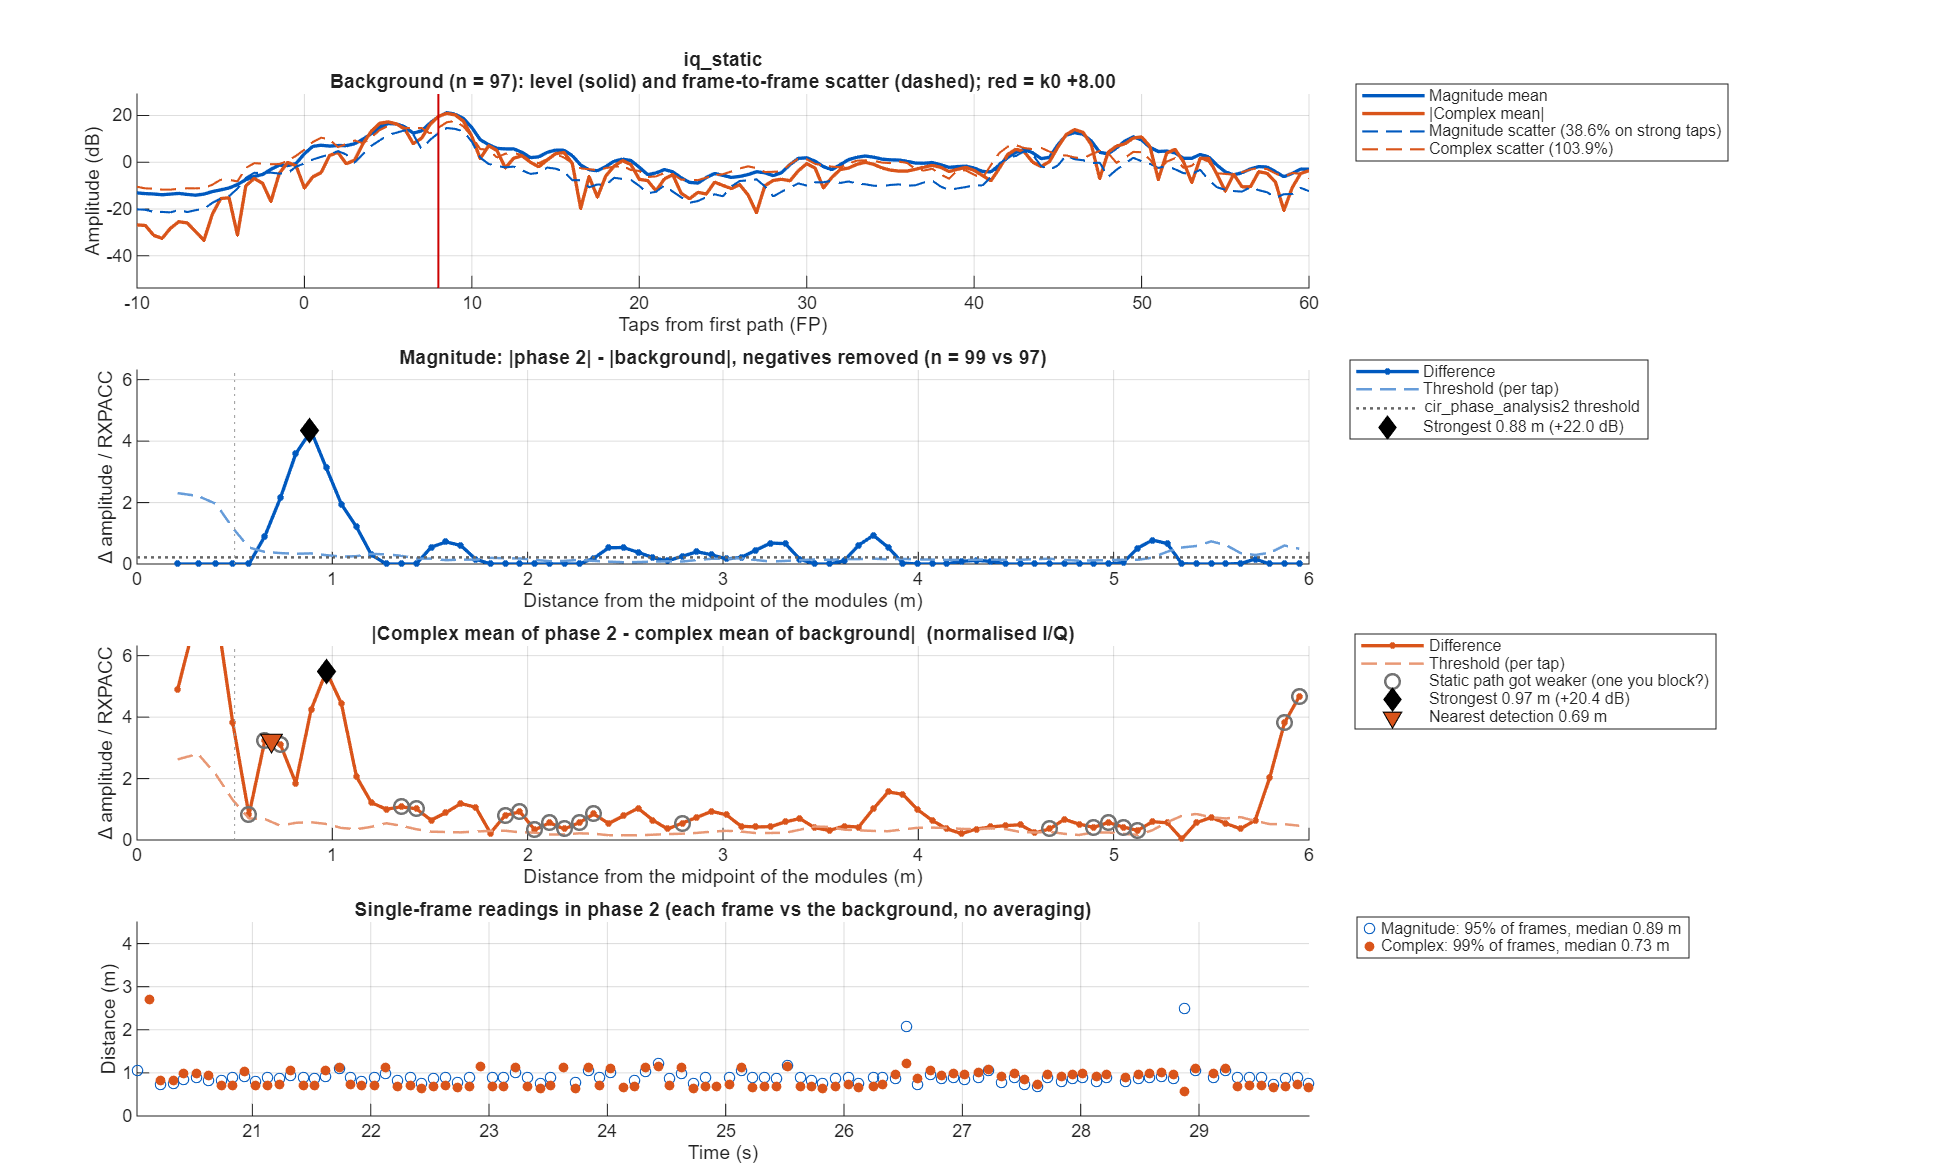

The file beside this chart, header and first rows:
taps_from_fp, offset_m, mag_bg_mean, mag_bg_sd, mag_p2_mean, mag_diff, mag_threshold, iq_bg_abs, iq_bg_scatter, iq_p2_abs, iq_diff, iq_threshold
-50, NaN, 0.2473, 0.1153, 0.2069, -0.04044, 0.04942, 0.126, 0.3062, NaN, NaN, NaN
-49.5, NaN, 0.236, 0.1089, 0.2139, -0.02215, 0.04668, 0.1121, 0.2968, 0.03732, 0.07764, 0.1113
-49, NaN, 0.2238, 0.09825, 0.217, -0.006897, 0.04211, 0.07138, 0.278, 0.04172, 0.04038, 0.1021
-48.5, NaN, 0.2132, 0.1005, 0.2109, -0.002318, 0.04305, 0.02675, 0.2792, 0.01517, 0.01902, 0.1025
-48, NaN, 0.2187, 0.09297, 0.2048, -0.01383, 0.03985, 0.04483, 0.2852, 0.02168, 0.02443, 0.1048
-47.5, NaN, 0.2247, 0.09993, 0.2004, -0.02437, 0.04283, 0.06636, 0.2894, 0.03606, 0.03176, 0.1063
-47, NaN, 0.221, 0.09676, 0.1982, -0.02281, 0.04147, 0.03867, 0.2907, 0.01974, 0.02063, 0.1067
-46.5, NaN, 0.2227, 0.105, 0.1954, -0.02727, 0.04502, 0.03128, 0.2831, 0.02019, 0.0111, 0.1039
-46, NaN, 0.2234, 0.1016, 0.1916, -0.03178, 0.04356, 0.05807, 0.2747, 0.03281, 0.02538, 0.1009
-45.5, NaN, 0.2101, 0.102, 0.1914, -0.01869, 0.04373, 0.04029, 0.2661, 0.0282, 0.01313, 0.09773
-45, NaN, 0.2056, 0.1015, 0.1898, -0.01578, 0.04349, 0.02911, 0.2737, 0.01413, 0.03679, 0.1005
-44.5, NaN, 0.2169, 0.1094, 0.1865, -0.03039, 0.04689, 0.05658, 0.2789, 0.01356, 0.06933, 0.1024
-44, NaN, 0.2157, 0.1049, 0.1839, -0.03183, 0.04496, 0.07229, 0.2723, 0.009769, 0.08095, 0.1
-43.5, NaN, 0.2119, 0.1078, 0.1831, -0.02877, 0.0462, 0.0635, 0.2692, 0.00369, 0.06373, 0.09887
-43, NaN, 0.2212, 0.1106, 0.1846, -0.03658, 0.04739, 0.03481, 0.2851, 0.01178, 0.02396, 0.1047
-42.5, NaN, 0.225, 0.1131, 0.1844, -0.04065, 0.04848, 0.01171, 0.2951, 0.01912, 0.01338, 0.1084
-42, NaN, 0.2152, 0.1006, 0.1841, -0.03111, 0.04312, 0.006011, 0.2957, 0.0225, 0.01757, 0.1086
-41.5, NaN, 0.2092, 0.1001, 0.1907, -0.01853, 0.0429, 0.02923, 0.2843, 0.02085, 0.02223, 0.1044
-41, NaN, 0.2043, 0.09344, 0.1994, -0.004897, 0.04005, 0.04275, 0.2685, 0.01686, 0.04024, 0.0986
-40.5, NaN, 0.1962, 0.09404, 0.1987, 0.002498, 0.04031, 0.04186, 0.2585, 0.004826, 0.04503, 0.09492
-40, NaN, 0.2024, 0.09309, 0.1932, -0.009203, 0.0399, 0.04064, 0.2666, 0.02221, 0.04303, 0.09792
-39.5, NaN, 0.2085, 0.1034, 0.1928, -0.01573, 0.04432, 0.03952, 0.2798, 0.03873, 0.04944, 0.1028
-39, NaN, 0.2021, 0.09577, 0.1985, -0.003616, 0.04105, 0.03675, 0.2885, 0.03185, 0.05303, 0.106
-38.5, NaN, 0.1992, 0.1015, 0.2016, 0.002461, 0.0435, 0.03177, 0.2788, 0.02222, 0.05265, 0.1024
-38, NaN, 0.1975, 0.09905, 0.1933, -0.00424, 0.04245, 0.0244, 0.2685, 0.02458, 0.04857, 0.09859
-37.5, NaN, 0.1902, 0.1028, 0.182, -0.008209, 0.04406, 0.0167, 0.2626, 0.02805, 0.0444, 0.09643
-37, NaN, 0.1906, 0.1002, 0.1767, -0.01386, 0.04295, 0.01294, 0.27, 0.0366, 0.04954, 0.09917
-36.5, NaN, 0.1981, 0.103, 0.1763, -0.02178, 0.04415, 0.01615, 0.2754, 0.03584, 0.05198, 0.1011
-36, NaN, 0.1993, 0.1014, 0.1765, -0.02279, 0.04347, 0.0227, 0.2753, 0.0196, 0.04102, 0.1011
-35.5, NaN, 0.2031, 0.1031, 0.176, -0.0271, 0.04419, 0.02731, 0.2746, 0.01053, 0.02818, 0.1009
-35, NaN, 0.2155, 0.1015, 0.1796, -0.0359, 0.04349, 0.02997, 0.2804, 0.008564, 0.02259, 0.103
-34.5, NaN, 0.2186, 0.1031, 0.1842, -0.03442, 0.04418, 0.03022, 0.2855, 0.007714, 0.024, 0.1049
-34, NaN, 0.2089, 0.09447, 0.188, -0.02085, 0.04049, 0.02715, 0.2895, 0.01002, 0.02441, 0.1063
-33.5, NaN, 0.2058, 0.09842, 0.1963, -0.00947, 0.04218, 0.01872, 0.2813, 0.01081, 0.01758, 0.1033
-33, NaN, 0.2049, 0.09025, 0.1992, -0.005709, 0.03868, 0.00553, 0.271, 0.006839, 0.00441, 0.09953
-32.5, NaN, 0.2002, 0.09026, 0.195, -0.005212, 0.03869, 0.008925, 0.2601, 0.009752, 0.003417, 0.09551
-32, NaN, 0.208, 0.0945, 0.199, -0.008918, 0.0405, 0.02911, 0.2715, 0.02996, 0.001352, 0.09972
-31.5, NaN, 0.2184, 0.103, 0.2014, -0.01703, 0.04416, 0.05082, 0.3019, 0.05092, 0.007325, 0.1109
-31, NaN, 0.2153, 0.1054, 0.1976, -0.0177, 0.04519, 0.04401, 0.3126, 0.05132, 0.01236, 0.1148
-30.5, NaN, 0.211, 0.1081, 0.1994, -0.01163, 0.04633, 0.01879, 0.2939, 0.03181, 0.01505, 0.1079
-30, NaN, 0.2121, 0.09613, 0.2048, -0.007365, 0.0412, 0.007145, 0.2788, 0.01043, 0.005823, 0.1024
-29.5, NaN, 0.2098, 0.1, 0.2063, -0.003455, 0.04286, 0.01658, 0.2692, 0.01638, 0.0137, 0.09887
-29, NaN, 0.2141, 0.1019, 0.2148, 0.0006946, 0.04368, 0.0353, 0.2771, 0.03962, 0.0297, 0.1018
-28.5, NaN, 0.2252, 0.1142, 0.2274, 0.002227, 0.04893, 0.05959, 0.2938, 0.07708, 0.02281, 0.1079
-28, NaN, 0.2288, 0.1201, 0.2226, -0.006158, 0.05149, 0.1007, 0.2889, 0.1147, 0.03291, 0.1061
-27.5, NaN, 0.2363, 0.1244, 0.2134, -0.02293, 0.05331, 0.1347, 0.2705, 0.1258, 0.05915, 0.09933
-27, NaN, 0.253, 0.1129, 0.2109, -0.04219, 0.04838, 0.1414, 0.2735, 0.106, 0.05733, 0.1004
-26.5, NaN, 0.2613, 0.117, 0.2129, -0.04842, 0.05013, 0.1376, 0.2957, 0.06611, 0.07241, 0.1086
-26, NaN, 0.2485, 0.1049, 0.2242, -0.02425, 0.04495, 0.1137, 0.3122, 0.0117, 0.1032, 0.1147
-25.5, NaN, 0.236, 0.1015, 0.2378, 0.001761, 0.04349, 0.05647, 0.3135, 0.06398, 0.1161, 0.1151
-25, NaN, 0.2364, 0.1012, 0.2574, 0.02101, 0.04337, 0.01113, 0.2904, 0.129, 0.1225, 0.1066
-24.5, NaN, 0.2347, 0.1115, 0.2765, 0.04178, 0.04779, 0.06673, 0.2628, 0.1432, 0.08113, 0.0965
-24, NaN, 0.2408, 0.101, 0.2728, 0.03205, 0.04331, 0.1062, 0.2769, 0.1331, 0.04248, 0.1017
-23.5, NaN, 0.2506, 0.1086, 0.2595, 0.008874, 0.04656, 0.1263, 0.2944, 0.1322, 0.06957, 0.1081
-23, NaN, 0.2592, 0.1049, 0.2428, -0.01643, 0.04497, 0.1362, 0.3058, 0.1025, 0.07424, 0.1123
-22.5, NaN, 0.2718, 0.1149, 0.2274, -0.04444, 0.04923, 0.124, 0.3141, 0.05734, 0.09001, 0.1153
-22, NaN, 0.2671, 0.09708, 0.2193, -0.04788, 0.04161, 0.07577, 0.3217, 0.01948, 0.07882, 0.1181
-21.5, NaN, 0.2483, 0.1106, 0.2113, -0.03707, 0.04741, 0.01791, 0.3065, 0.01762, 0.03469, 0.1126
-21, NaN, 0.2366, 0.0989, 0.2047, -0.03193, 0.04239, 0.004769, 0.3011, 0.008349, 0.01309, 0.1106
-20.5, NaN, 0.2317, 0.1035, 0.2059, -0.02576, 0.04438, 0.02244, 0.3013, 0.02511, 0.0224, 0.1106
... 241 more rows
